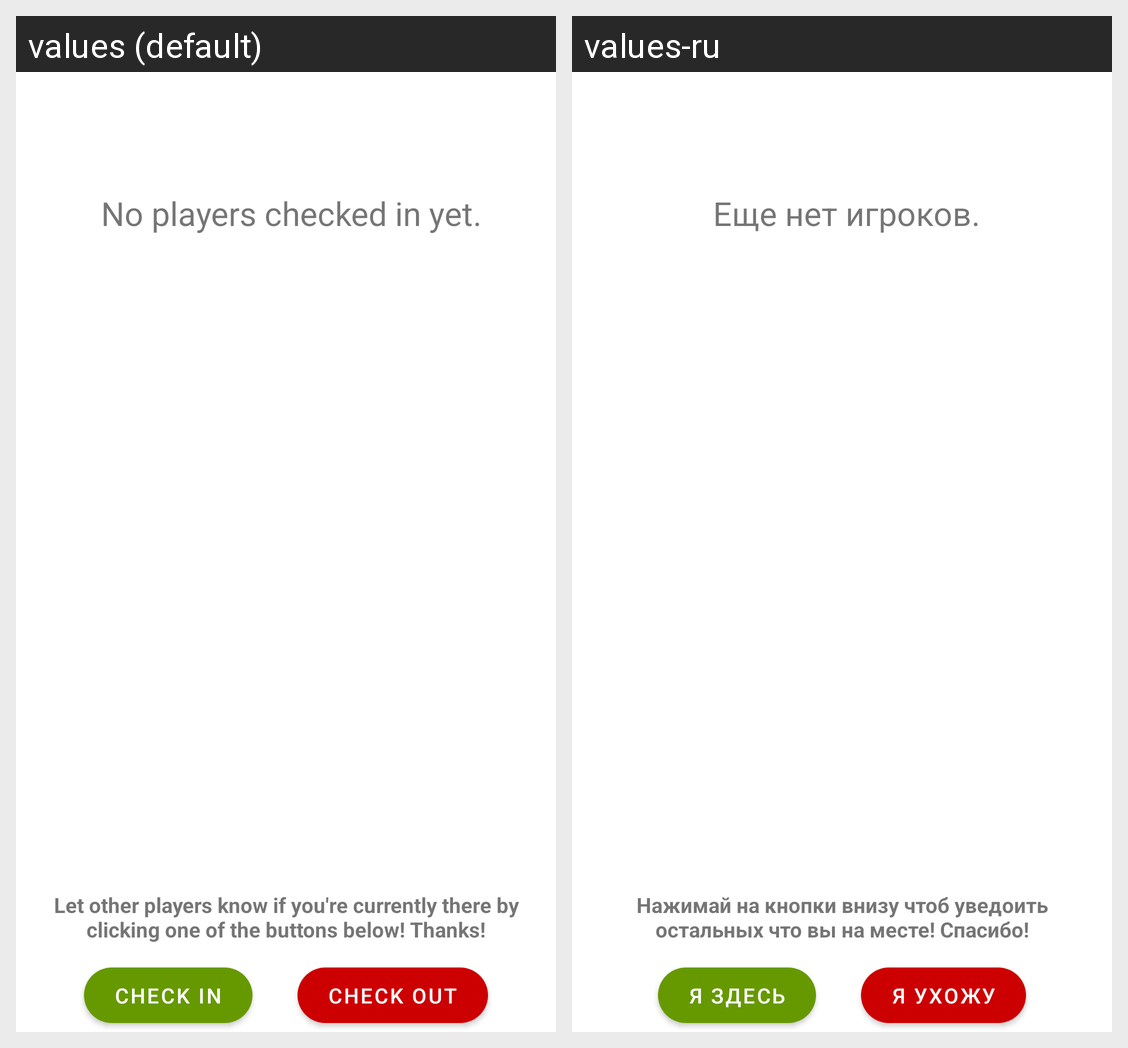

Here is an Android app screen in its default locale and in the app's own translations. Write out the translated-string differences for the strings that appear on this screen.
Android screen res/layout/fragment_playing.xml rendered under 2 locales, left to right: values (default), values-ru. Device: Nexus 5 (rendered at 1080×1920; each locale shown at half size, 540×960, under a caption strip naming it); theme AppTheme.
Strings drawn on this screen, with the default value and each locale's value (text and hints the layout hard-codes, and strings that could not be matched under every locale, appear in the picture but are not listed):

no_players
  values: 	No players checked in yet.
  values-ru: 	Еще нет игроков.

let_know
  values: Let other players know if you're currently there by clicking one of the buttons below! Thanks!
  values-ru: Нажимай на кнопки внизу чтоб уведоить остальных что вы на месте! Спасибо!

check_in
  values: Check In
  values-ru: Я здесь

check_out
  values: Check Out
  values-ru: Я ухожу
